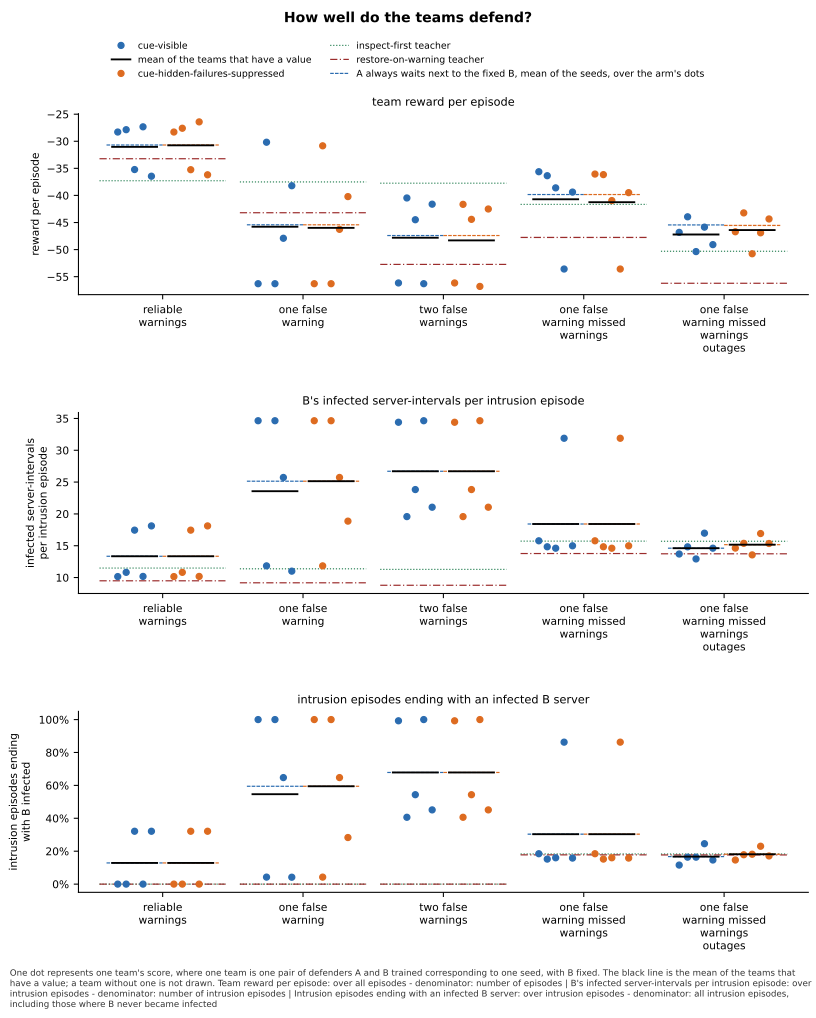

The file beside this chart, header and first rows:
panel, series, seed, x, value, sd, numerator, count, mark
team reward per episode, cue-visible, 0, reliable-warnings, -28.29, , , , team
team reward per episode, cue-visible, 1, reliable-warnings, -27.86, , , , team
team reward per episode, cue-visible, 2, reliable-warnings, -35.22, , , , team
team reward per episode, cue-visible, 3, reliable-warnings, -27.33, , , , team
team reward per episode, cue-visible, 4, reliable-warnings, -36.45, , , , team
team reward per episode, cue-visible, , reliable-warnings, -31.03, , , 5, mean
team reward per episode, cue-hidden-failures-suppressed, 0, reliable-warnings, -28.29, , , , team
team reward per episode, cue-hidden-failures-suppressed, 1, reliable-warnings, -27.6, , , , team
team reward per episode, cue-hidden-failures-suppressed, 2, reliable-warnings, -35.25, , , , team
team reward per episode, cue-hidden-failures-suppressed, 3, reliable-warnings, -26.42, , , , team
team reward per episode, cue-hidden-failures-suppressed, 4, reliable-warnings, -36.19, , , , team
team reward per episode, cue-hidden-failures-suppressed, , reliable-warnings, -30.75, , , 5, mean
team reward per episode, cue-visible, 0, one-false-warning, -56.3, , , , team
team reward per episode, cue-visible, 1, one-false-warning, -30.18, , , , team
team reward per episode, cue-visible, 2, one-false-warning, -56.3, , , , team
team reward per episode, cue-visible, 3, one-false-warning, -47.91, , , , team
team reward per episode, cue-visible, 4, one-false-warning, -38.21, , , , team
team reward per episode, cue-visible, , one-false-warning, -45.78, , , 5, mean
team reward per episode, cue-hidden-failures-suppressed, 0, one-false-warning, -56.3, , , , team
team reward per episode, cue-hidden-failures-suppressed, 1, one-false-warning, -30.84, , , , team
team reward per episode, cue-hidden-failures-suppressed, 2, one-false-warning, -56.3, , , , team
team reward per episode, cue-hidden-failures-suppressed, 3, one-false-warning, -46.26, , , , team
team reward per episode, cue-hidden-failures-suppressed, 4, one-false-warning, -40.22, , , , team
team reward per episode, cue-hidden-failures-suppressed, , one-false-warning, -45.98, , , 5, mean
team reward per episode, cue-visible, 0, two-false-warnings, -56.16, , , , team
team reward per episode, cue-visible, 1, two-false-warnings, -40.47, , , , team
team reward per episode, cue-visible, 2, two-false-warnings, -44.49, , , , team
team reward per episode, cue-visible, 3, two-false-warnings, -56.3, , , , team
team reward per episode, cue-visible, 4, two-false-warnings, -41.62, , , , team
team reward per episode, cue-visible, , two-false-warnings, -47.81, , , 5, mean
team reward per episode, cue-hidden-failures-suppressed, 0, two-false-warnings, -56.16, , , , team
team reward per episode, cue-hidden-failures-suppressed, 1, two-false-warnings, -41.65, , , , team
team reward per episode, cue-hidden-failures-suppressed, 2, two-false-warnings, -44.42, , , , team
team reward per episode, cue-hidden-failures-suppressed, 3, two-false-warnings, -56.8, , , , team
team reward per episode, cue-hidden-failures-suppressed, 4, two-false-warnings, -42.5, , , , team
team reward per episode, cue-hidden-failures-suppressed, , two-false-warnings, -48.31, , , 5, mean
team reward per episode, cue-visible, 0, one-false-warning-missed-warnings, -35.62, , , , team
team reward per episode, cue-visible, 1, one-false-warning-missed-warnings, -36.36, , , , team
team reward per episode, cue-visible, 2, one-false-warning-missed-warnings, -38.6, , , , team
team reward per episode, cue-visible, 3, one-false-warning-missed-warnings, -53.59, , , , team
team reward per episode, cue-visible, 4, one-false-warning-missed-warnings, -39.38, , , , team
team reward per episode, cue-visible, , one-false-warning-missed-warnings, -40.71, , , 5, mean
team reward per episode, cue-hidden-failures-suppressed, 0, one-false-warning-missed-warnings, -36.06, , , , team
team reward per episode, cue-hidden-failures-suppressed, 1, one-false-warning-missed-warnings, -36.16, , , , team
team reward per episode, cue-hidden-failures-suppressed, 2, one-false-warning-missed-warnings, -40.95, , , , team
team reward per episode, cue-hidden-failures-suppressed, 3, one-false-warning-missed-warnings, -53.59, , , , team
team reward per episode, cue-hidden-failures-suppressed, 4, one-false-warning-missed-warnings, -39.49, , , , team
team reward per episode, cue-hidden-failures-suppressed, , one-false-warning-missed-warnings, -41.25, , , 5, mean
team reward per episode, cue-visible, 0, one-false-warning-missed-warnings-outage…, -46.82, , , , team
team reward per episode, cue-visible, 1, one-false-warning-missed-warnings-outage…, -43.95, , , , team
team reward per episode, cue-visible, 2, one-false-warning-missed-warnings-outage…, -50.37, , , , team
team reward per episode, cue-visible, 3, one-false-warning-missed-warnings-outage…, -45.86, , , , team
team reward per episode, cue-visible, 4, one-false-warning-missed-warnings-outage…, -49.08, , , , team
team reward per episode, cue-visible, , one-false-warning-missed-warnings-outage…, -47.21, , , 5, mean
team reward per episode, cue-hidden-failures-suppressed, 0, one-false-warning-missed-warnings-outage…, -46.71, , , , team
team reward per episode, cue-hidden-failures-suppressed, 1, one-false-warning-missed-warnings-outage…, -43.23, , , , team
team reward per episode, cue-hidden-failures-suppressed, 2, one-false-warning-missed-warnings-outage…, -50.77, , , , team
team reward per episode, cue-hidden-failures-suppressed, 3, one-false-warning-missed-warnings-outage…, -46.9, , , , team
team reward per episode, cue-hidden-failures-suppressed, 4, one-false-warning-missed-warnings-outage…, -44.34, , , , team
team reward per episode, cue-hidden-failures-suppressed, , one-false-warning-missed-warnings-outage…, -46.39, , , 5, mean
... 180 more rows
